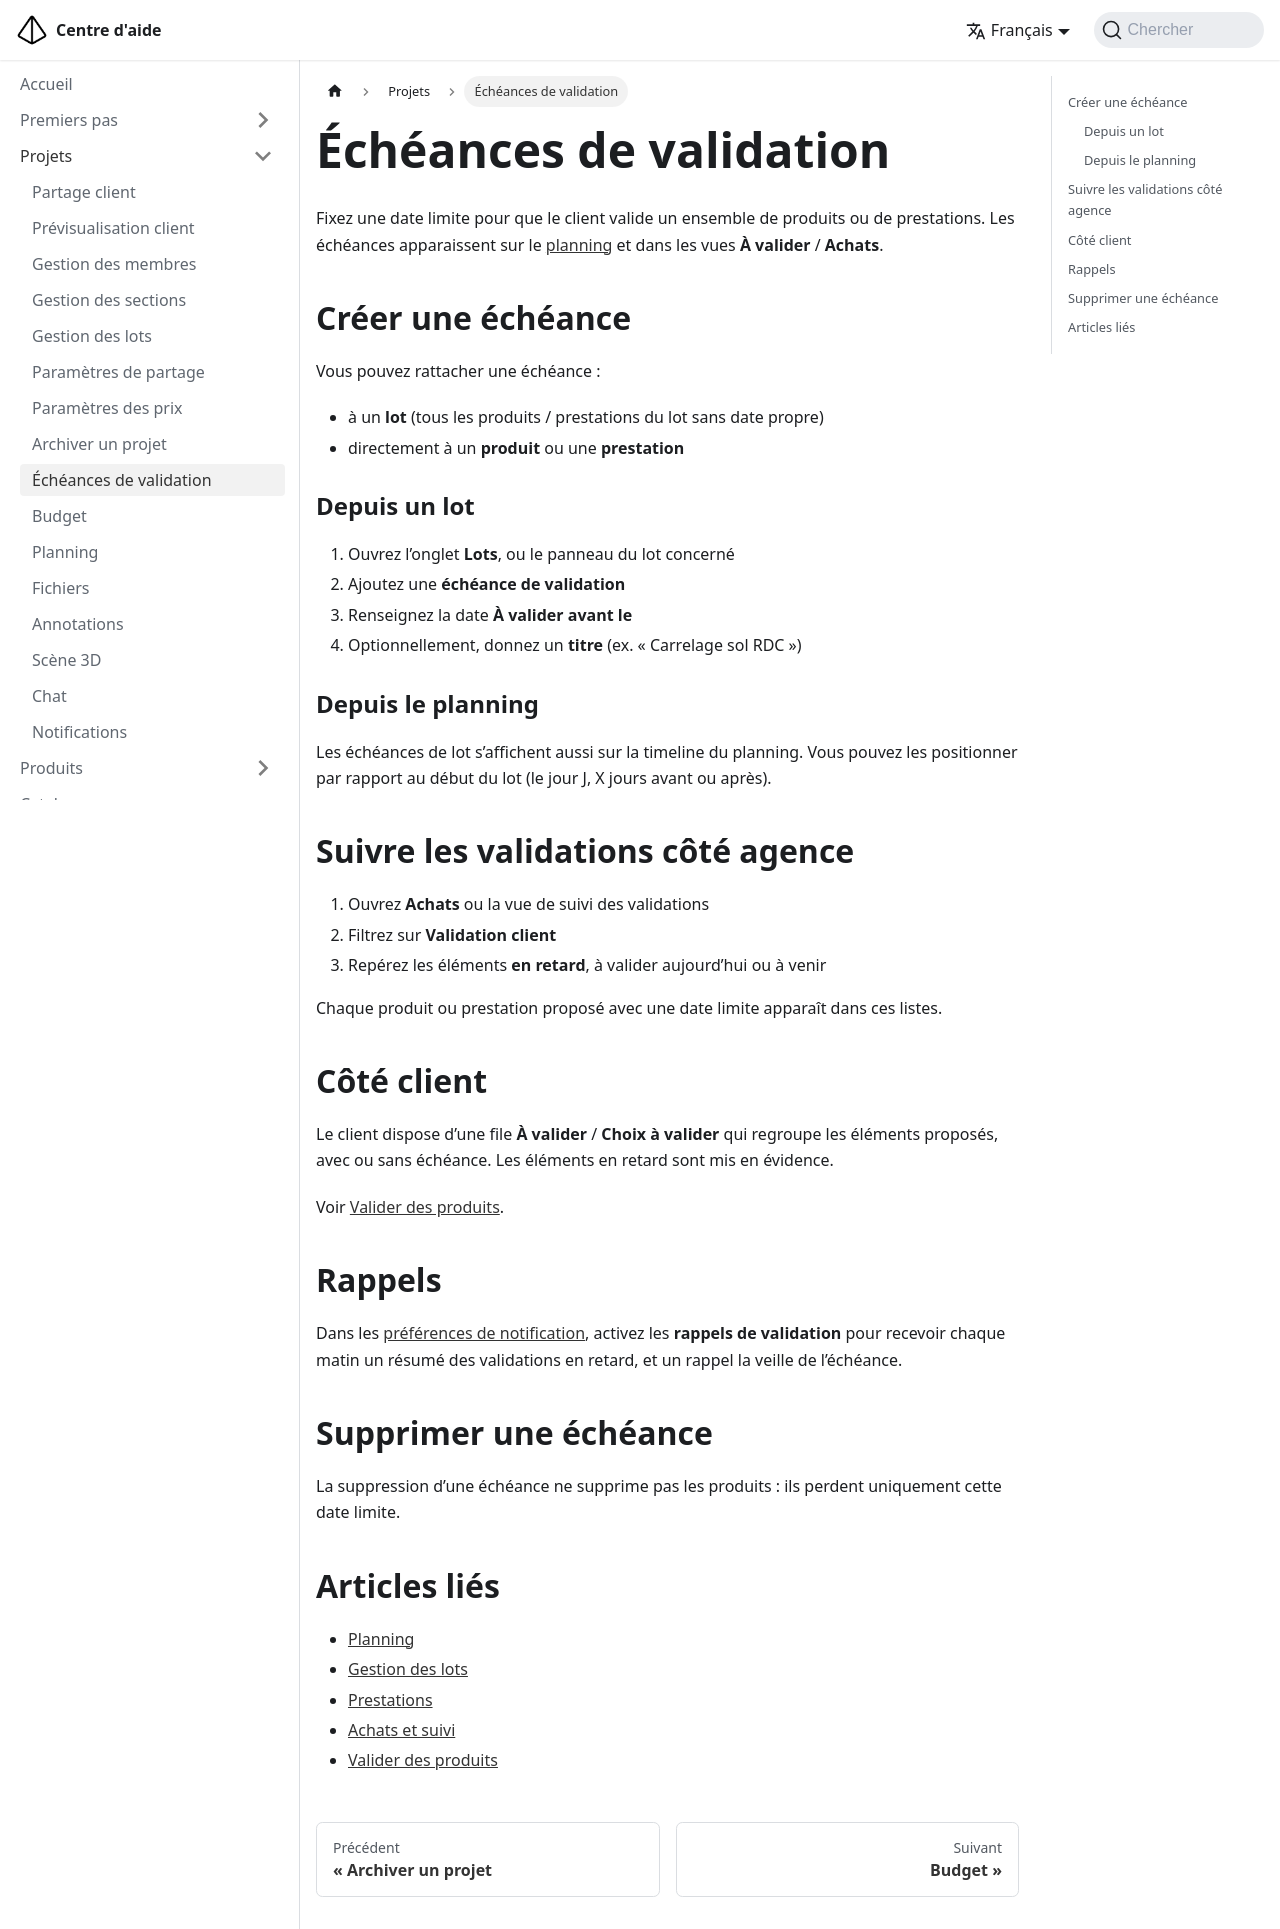

repository: lou/help-center-archispec · page: projet/echeances-validation.html · generator: docusaurus

---
sidebar_position: 7.2
title: Échéances de validation
---

# Échéances de validation

Fixez une date limite pour que le client valide un ensemble de produits ou de prestations. Les échéances apparaissent sur le [planning](/projet/planning) et dans les vues **À valider** / **Achats**.

## Créer une échéance

Vous pouvez rattacher une échéance :

- à un **lot** (tous les produits / prestations du lot sans date propre)
- directement à un **produit** ou une **prestation**

### Depuis un lot

1. Ouvrez l’onglet **Lots**, ou le panneau du lot concerné
2. Ajoutez une **échéance de validation**
3. Renseignez la date **À valider avant le**
4. Optionnellement, donnez un **titre** (ex. « Carrelage sol RDC »)

### Depuis le planning

Les échéances de lot s’affichent aussi sur la timeline du planning. Vous pouvez les positionner par rapport au début du lot (le jour J, X jours avant ou après).

## Suivre les validations côté agence

1. Ouvrez **Achats** ou la vue de suivi des validations
2. Filtrez sur **Validation client**
3. Repérez les éléments **en retard**, à valider aujourd’hui ou à venir

Chaque produit ou prestation proposé avec une date limite apparaît dans ces listes.

## Côté client

Le client dispose d’une file **À valider** / **Choix à valider** qui regroupe les éléments proposés, avec ou sans échéance. Les éléments en retard sont mis en évidence.

Voir [Valider des produits](/portail-client/validation-produits).

## Rappels

Dans les [préférences de notification](/projet/notifications), activez les **rappels de validation** pour recevoir chaque matin un résumé des validations en retard, et un rappel la veille de l’échéance.

## Supprimer une échéance

La suppression d’une échéance ne supprime pas les produits : ils perdent uniquement cette date limite.

## Articles liés

- [Planning](/projet/planning)
- [Gestion des lots](/projet/gestion-lots)
- [Prestations](/produits/prestations)
- [Achats et suivi](/produits/achats-et-suivi)
- [Valider des produits](/portail-client/validation-produits)
